Run: headless pygame with SDL's dummy video driver; simulated clock (each Clock.tick advances the game by its frame time, no real sleeping); random seed 0; keys injected as events and as key.get_pressed() state; no mouse input.
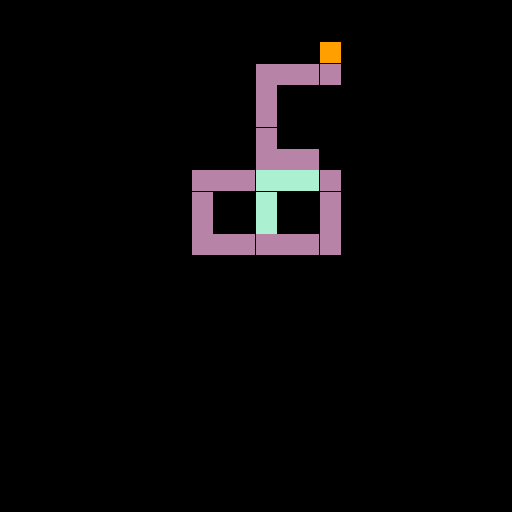
Frame 1 of 4 · flips 1–60 · no input
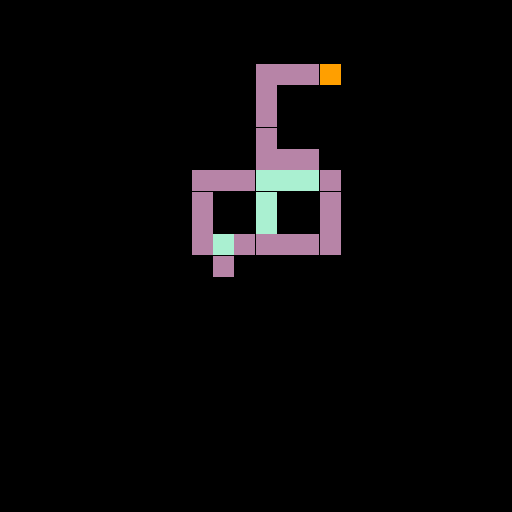
Frame 2 of 4 · flips 61–180 · tapped SPACE, RETURN · held RIGHT (→), D
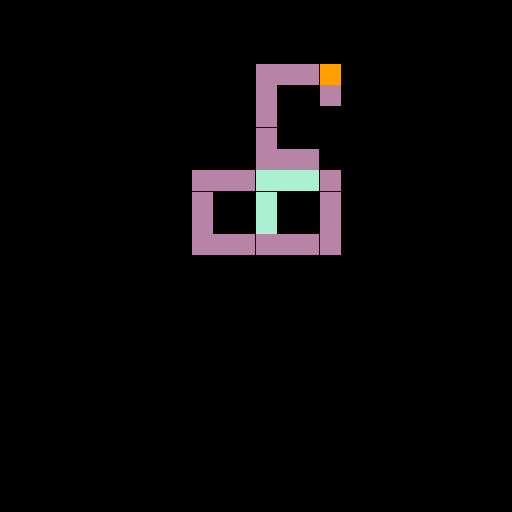
Frame 3 of 4 · flips 181–300 · held DOWN (↓), S
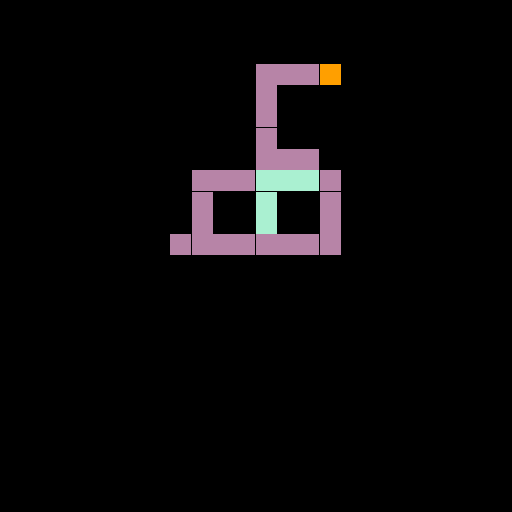
Frame 4 of 4 · flips 301–420 · held LEFT (←), A, UP (↑), W

The pygame program that drew these frames:

import pygame
from pygame.locals import *
import itertools


# globals
screen = None
clock = None
config = []
config_size = -1
extreme = None
test_cube = None

# TODO: standardize variable names, config shouldn't
# be both a function argument and a global

def init_pygame():
    global screen
    global clock
    pygame.init()
    pygame.display.set_caption("visualizer2D.py")
    screen = pygame.display.set_mode([512,512])
    clock = pygame.time.Clock()

def find_extreme(config):
    My = max([c[1] for c in config])
    mx = max([c[0] for c in config if c[1] == My])
    return (mx, My)

def init_configuration():
    global config
    global config_size
    global extreme
    global test_cube
    config = set([(0,0),(0,1),(1,0),(2,0),(3,0),(3,1),(3,2),(3,3),(4,3),
        (0,2),(0,3),(0,4),(0,5),(0,6),(1,3),(1,4),(2,3),(2,4),(-1,0),(-2,0),
        (-3,0),(-3,1),(-3,2),(-3,3),(-2,3),(-1,3),
        (0,7),(0,8),(1,8),(2,8),(3,8)])
    config_size = len(config)


    # FORNOW: UR extreme
    extreme = find_extreme(config)

    # FORNOW: Move me
    test_cube = (4,3)


def rotate_clockwise(cube, config):
    # FORNOW: Does not affect config

    # TODO: this isn't the right assertion.
    # We need to know that a clockwise motion is possible
    #assert is_mobile(cube, config)
    (x, y) = cube
    wrapped_coords = [((x+1,y),(x,y+1),(x+1,y+1)),
                      ((x,y+1),(x-1,y),(x-1,y+1)),
                      ((x-1,y),(x,y-1),(x-1,y-1)),
                      ((x,y-1),(x+1,y),(x+1,y-1))]
    for (c_curr, c_next, c_corner) in wrapped_coords:
        if c_curr in config and c_next not in config:
            if c_corner in config:
                return c_next
            else:
                return c_corner
    raise Exception


def is_mobile(cube, config):
    # TODO: should this be general or assume the rules from
    # the algorithm?  Probably should be a general check
    # that there exists a valid move.

    # neighbors_condition
    all_neighbors = find_neighbors(cube, config)
    x_neighbors = [cube2 for cube2 in all_neighbors
            if cube2[1] == cube[1]]
    y_neighbors = [cube2 for cube2 in all_neighbors
            if cube2[0] == cube[0]]
    neighbors_condition = (len(all_neighbors) <= 2 and
            len(all_neighbors) > 0 and
            len(x_neighbors) <= 1 and
            len(y_neighbors) <= 1)

    # TODO: search for connectivity_condition
    connectivity_condition = True

    return neighbors_condition and connectivity_condition


def find_neighbors(cube, config):
    x, y = cube
    neighbors = [(x+i, y+j) for i in [-1,0,1] for j in [-1,0,1] if
            (x+i, y+j) in config and abs(i) + abs(j) == 1]
    return neighbors


def draw_configuration():
    global screen
    global extreme

    outer_boundary_cubes = set([extreme])
    virtual_cube = (extreme[0], extreme[1]+1)
    starting_location = virtual_cube

    virtual_cube = rotate_clockwise(virtual_cube, config)
    while virtual_cube != starting_location:
        outer_boundary_cubes.update(find_neighbors(virtual_cube,config))
        virtual_cube = rotate_clockwise(virtual_cube, config)

    def draw_cube(cube):
        DEFAULT = (170,240,209)
        BOUNDARY = (183,132,167)
        EXTREME = (255,159,0)

        c = screen.get_size()[0]/24
        N = screen.get_size()[0]/c/2;
        (x, y) = (cube[0]+N, cube[1]+N)

        # color cubes
        color = DEFAULT
        if cube == extreme:
            color = EXTREME
        elif cube in outer_boundary_cubes:
            color = BOUNDARY
        pygame.draw.rect(screen, color, [x*c, screen.get_size()[1]-c-y*c, c, c])

    for cube in config:
        draw_cube(cube)


def step_configuration():
    global config
    global config_size
    global extreme
    global test_cube
    
    config.remove(test_cube)
    # TODO: should rotations affect the configuration?
    # Probably not, because we use rotations for testing, etc.
    test_cube = rotate_clockwise(test_cube, config)
    config.add(test_cube)

    # update extreme cube
    extreme = find_extreme(config)
    
    # check that we haven't done anything crazy
    assert len(config) == config_size


def main():
    init_pygame()
    # initialize the configuration
    init_configuration()

    while True:
        clock.tick(5)

        # key handling
        for event in pygame.event.get():
            if (event.type == QUIT or
                    (event.type == KEYDOWN and event.key == K_q)):
                pygame.quit()
                exit()
        # black out screen
        screen.fill((0,0,0))

        # deal with config
        draw_configuration()
        step_configuration()

        # flip display
        pygame.display.flip()


if __name__ == '__main__': main()
